Labelled photos from "car_parts_dataset", an image-classification folder in caip-csa-grcymt-team/car-part-defect-ML-classifier. The possible labels are: major defect, minor defect, no defect.

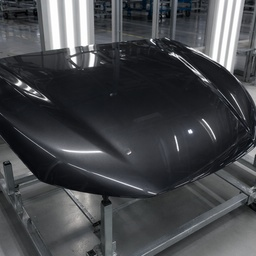
Label: minor defect

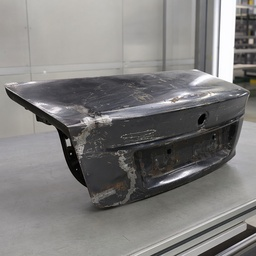
Label: major defect

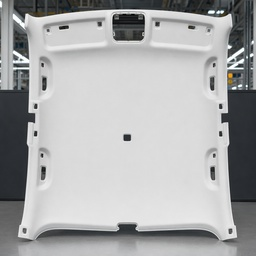
Label: no defect

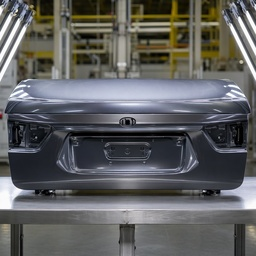
Label: no defect

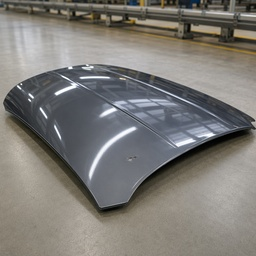
Label: minor defect

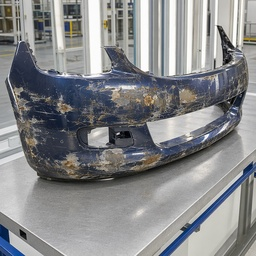
Label: major defect
